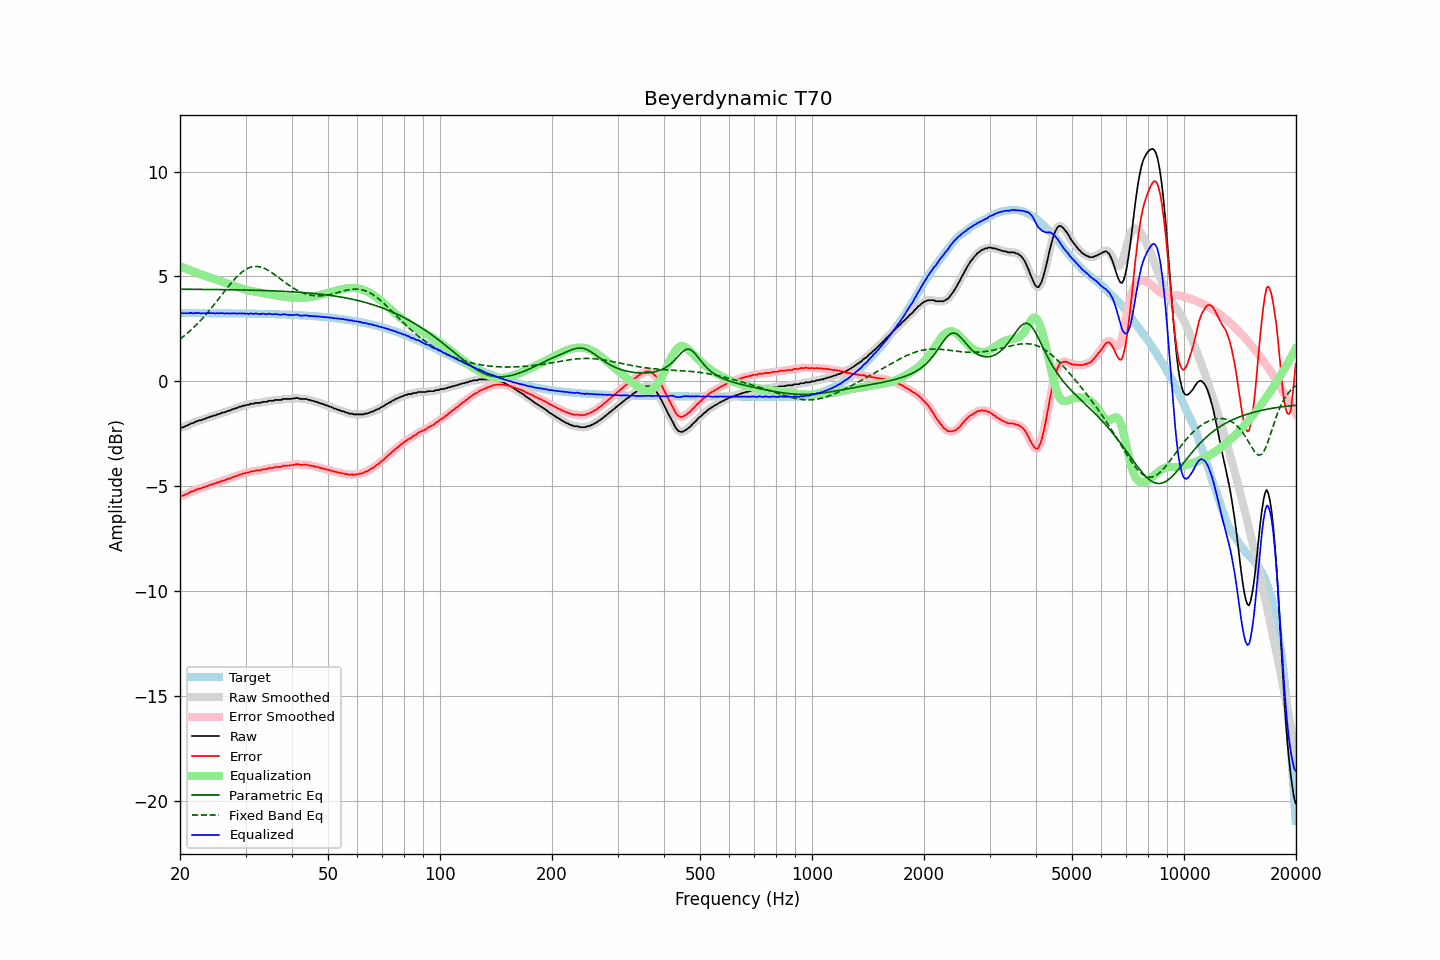

The data file committed next to this chart (first rows):
frequency, raw, error, smoothed, error_smoothed, equalization, parametric_eq, fixed_band_eq, equalized_raw, equalized_smoothed, target
20.00, -2.22, -5.48, -2.22, -5.48, 5.50, 4.39, 2.01, 3.28, 3.27, 3.26
20.20, -2.21, -5.47, -2.21, -5.46, 5.46, 4.39, 2.07, 3.25, 3.26, 3.26
20.40, -2.19, -5.45, -2.18, -5.44, 5.43, 4.39, 2.13, 3.24, 3.25, 3.26
20.61, -2.15, -5.41, -2.16, -5.41, 5.40, 4.39, 2.19, 3.25, 3.24, 3.26
20.81, -2.12, -5.37, -2.12, -5.38, 5.37, 4.39, 2.26, 3.25, 3.24, 3.26
21.02, -2.09, -5.34, -2.08, -5.34, 5.34, 4.39, 2.32, 3.25, 3.25, 3.25
21.23, -2.05, -5.30, -2.05, -5.30, 5.30, 4.39, 2.39, 3.25, 3.26, 3.25
21.44, -2.00, -5.25, -2.02, -5.27, 5.27, 4.39, 2.46, 3.27, 3.25, 3.25
21.66, -2.00, -5.25, -1.98, -5.24, 5.24, 4.39, 2.53, 3.24, 3.26, 3.25
21.87, -1.96, -5.21, -1.95, -5.21, 5.21, 4.39, 2.60, 3.25, 3.25, 3.25
22.09, -1.91, -5.16, -1.92, -5.18, 5.18, 4.39, 2.68, 3.27, 3.26, 3.25
22.31, -1.90, -5.15, -1.89, -5.14, 5.15, 4.39, 2.76, 3.25, 3.26, 3.25
22.54, -1.86, -5.11, -1.87, -5.12, 5.12, 4.39, 2.84, 3.26, 3.26, 3.25
22.76, -1.86, -5.11, -1.85, -5.10, 5.10, 4.38, 2.92, 3.24, 3.25, 3.25
22.99, -1.82, -5.07, -1.82, -5.08, 5.07, 4.38, 3.00, 3.25, 3.25, 3.25
23.22, -1.80, -5.05, -1.80, -5.05, 5.04, 4.38, 3.09, 3.24, 3.25, 3.25
23.45, -1.77, -5.02, -1.77, -5.02, 5.02, 4.38, 3.17, 3.25, 3.25, 3.25
23.69, -1.74, -4.99, -1.74, -4.99, 4.99, 4.38, 3.26, 3.25, 3.25, 3.25
23.92, -1.72, -4.97, -1.72, -4.96, 4.97, 4.38, 3.35, 3.25, 3.25, 3.25
24.16, -1.68, -4.93, -1.69, -4.93, 4.94, 4.38, 3.45, 3.26, 3.25, 3.25
24.40, -1.67, -4.92, -1.66, -4.91, 4.91, 4.38, 3.54, 3.24, 3.25, 3.25
24.65, -1.63, -4.88, -1.64, -4.89, 4.89, 4.38, 3.64, 3.26, 3.25, 3.25
24.89, -1.63, -4.88, -1.62, -4.86, 4.86, 4.38, 3.73, 3.23, 3.24, 3.25
25.14, -1.58, -4.83, -1.59, -4.84, 4.83, 4.38, 3.83, 3.25, 3.24, 3.25
25.39, -1.57, -4.82, -1.56, -4.81, 4.81, 4.38, 3.93, 3.24, 3.24, 3.25
25.65, -1.54, -4.79, -1.53, -4.78, 4.78, 4.37, 4.03, 3.24, 3.25, 3.25
25.91, -1.50, -4.75, -1.51, -4.76, 4.76, 4.37, 4.13, 3.26, 3.25, 3.24
26.16, -1.49, -4.73, -1.49, -4.73, 4.73, 4.37, 4.22, 3.24, 3.24, 3.24
26.43, -1.47, -4.71, -1.46, -4.70, 4.71, 4.37, 4.32, 3.24, 3.24, 3.24
26.69, -1.44, -4.68, -1.44, -4.68, 4.68, 4.37, 4.42, 3.24, 3.24, 3.24
26.96, -1.40, -4.64, -1.41, -4.65, 4.65, 4.37, 4.52, 3.25, 3.24, 3.24
27.23, -1.40, -4.64, -1.38, -4.63, 4.63, 4.37, 4.61, 3.23, 3.24, 3.24
27.50, -1.35, -4.59, -1.36, -4.60, 4.60, 4.37, 4.70, 3.25, 3.24, 3.24
27.77, -1.33, -4.57, -1.33, -4.57, 4.57, 4.37, 4.79, 3.24, 3.24, 3.24
28.05, -1.30, -4.54, -1.30, -4.54, 4.54, 4.36, 4.88, 3.24, 3.24, 3.24
28.33, -1.28, -4.52, -1.28, -4.51, 4.51, 4.36, 4.96, 3.23, 3.24, 3.24
28.62, -1.26, -4.50, -1.25, -4.49, 4.49, 4.36, 5.04, 3.23, 3.23, 3.24
28.90, -1.21, -4.45, -1.22, -4.46, 4.46, 4.36, 5.11, 3.25, 3.24, 3.24
29.19, -1.21, -4.44, -1.20, -4.43, 4.44, 4.36, 5.18, 3.23, 3.24, 3.23
29.48, -1.17, -4.40, -1.18, -4.41, 4.41, 4.36, 5.24, 3.24, 3.24, 3.23
29.78, -1.16, -4.39, -1.16, -4.39, 4.39, 4.36, 5.29, 3.23, 3.23, 3.23
30.08, -1.14, -4.37, -1.14, -4.37, 4.37, 4.35, 5.34, 3.23, 3.23, 3.23
30.38, -1.12, -4.35, -1.12, -4.35, 4.35, 4.35, 5.38, 3.23, 3.22, 3.23
30.68, -1.12, -4.35, -1.10, -4.33, 4.33, 4.35, 5.42, 3.21, 3.23, 3.23
30.99, -1.07, -4.30, -1.09, -4.32, 4.31, 4.35, 5.45, 3.24, 3.23, 3.23
31.30, -1.07, -4.30, -1.07, -4.30, 4.30, 4.35, 5.46, 3.23, 3.23, 3.23
31.61, -1.07, -4.29, -1.05, -4.28, 4.28, 4.34, 5.48, 3.21, 3.23, 3.22
31.93, -1.03, -4.25, -1.04, -4.27, 4.27, 4.34, 5.48, 3.24, 3.23, 3.22
32.24, -1.03, -4.25, -1.04, -4.26, 4.25, 4.34, 5.48, 3.22, 3.22, 3.22
32.57, -1.03, -4.25, -1.03, -4.24, 4.24, 4.34, 5.47, 3.21, 3.22, 3.22
32.89, -1.03, -4.25, -1.02, -4.23, 4.23, 4.34, 5.45, 3.20, 3.21, 3.22
33.22, -0.99, -4.21, -1.00, -4.22, 4.21, 4.33, 5.43, 3.22, 3.21, 3.22
33.55, -0.98, -4.19, -0.99, -4.20, 4.20, 4.33, 5.40, 3.22, 3.21, 3.21
33.89, -0.98, -4.19, -0.97, -4.19, 4.19, 4.33, 5.37, 3.21, 3.21, 3.21
34.23, -0.98, -4.19, -0.96, -4.17, 4.17, 4.33, 5.33, 3.19, 3.21, 3.21
34.57, -0.93, -4.14, -0.95, -4.15, 4.16, 4.32, 5.29, 3.23, 3.21, 3.21
34.92, -0.93, -4.14, -0.94, -4.14, 4.14, 4.32, 5.24, 3.21, 3.21, 3.21
35.27, -0.93, -4.13, -0.92, -4.13, 4.13, 4.32, 5.19, 3.20, 3.21, 3.20
35.62, -0.93, -4.13, -0.92, -4.12, 4.12, 4.31, 5.14, 3.19, 3.20, 3.20
35.97, -0.89, -4.09, -0.90, -4.10, 4.11, 4.31, 5.08, 3.22, 3.20, 3.20
... 635 more rows
